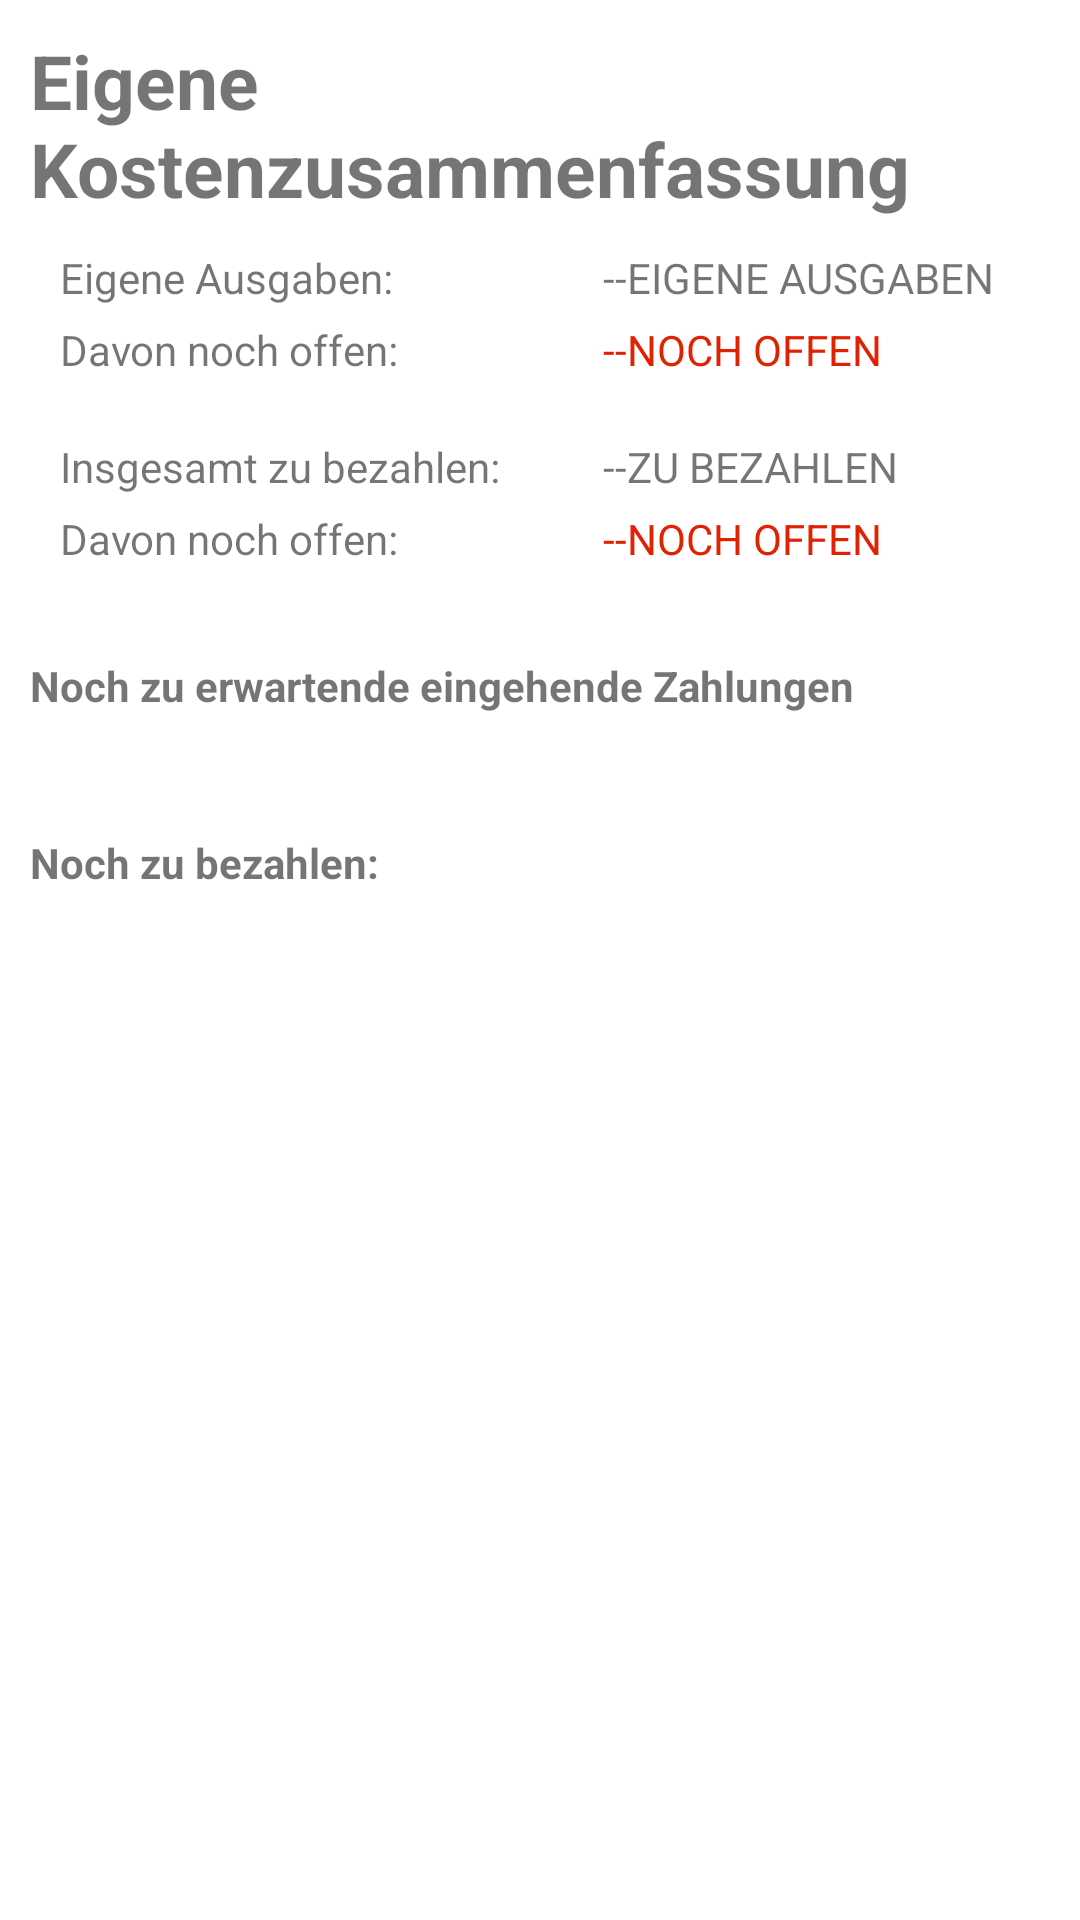

The Android layout XML behind this screen, and the referenced resources:
<!-- AndroidManifest.xml: application theme Theme.WorkTimeTool -->
<!-- res/layout/ms_bill_info_own_summary.xml -->
<?xml version="1.0" encoding="utf-8"?>
<ScrollView
    android:layout_height="match_parent"
    android:layout_width="match_parent"
    android:id="@+id/ms_bill_info_own_summary"
    xmlns:android="http://schemas.android.com/apk/res/android">

    <androidx.constraintlayout.widget.ConstraintLayout xmlns:android="http://schemas.android.com/apk/res/android"
        xmlns:app="http://schemas.android.com/apk/res-auto"
        xmlns:tools="http://schemas.android.com/tools"
        android:layout_width="match_parent"
        android:layout_height="wrap_content">

        <TextView
            android:id="@+id/textView31"
            android:layout_width="wrap_content"
            android:layout_height="wrap_content"
            android:layout_marginStart="10dp"
            android:layout_marginTop="10dp"
            android:text="Eigene Kostenzusammenfassung"
            android:textStyle="bold"
            app:layout_constraintStart_toStartOf="parent"
            android:textSize="25dp"
            app:layout_constraintTop_toTopOf="parent" />

        <TextView
            android:id="@+id/textView33"
            android:layout_width="wrap_content"
            android:layout_height="wrap_content"
            android:layout_marginStart="10dp"
            android:layout_marginTop="10dp"
            android:text="Eigene Ausgaben:"
            app:layout_constraintStart_toStartOf="@+id/textView31"
            app:layout_constraintTop_toBottomOf="@+id/textView31" />

        <TextView
            android:id="@+id/textView34"
            android:layout_width="wrap_content"
            android:layout_height="wrap_content"
            android:layout_marginTop="5dp"
            android:text="Davon noch offen:"
            app:layout_constraintStart_toStartOf="@+id/textView33"
            app:layout_constraintTop_toBottomOf="@+id/textView33" />

        <TextView
            android:id="@+id/textView35"
            android:layout_width="wrap_content"
            android:layout_height="wrap_content"
            android:layout_marginTop="20dp"
            android:text="Insgesamt zu bezahlen:"
            app:layout_constraintStart_toStartOf="@+id/textView34"
            app:layout_constraintTop_toBottomOf="@+id/textView34" />

        <TextView
            android:id="@+id/textView36"
            android:layout_width="wrap_content"
            android:layout_height="wrap_content"
            android:layout_marginTop="5dp"
            android:text="Davon noch offen:"
            app:layout_constraintStart_toStartOf="@+id/textView35"
            app:layout_constraintTop_toBottomOf="@+id/textView35" />

        <TextView
            android:id="@+id/ms_bill_info_own_summary_outcome"
            android:layout_width="wrap_content"
            android:layout_height="wrap_content"
            android:layout_marginStart="70dp"
            android:text="--EIGENE AUSGABEN"
            app:layout_constraintStart_toEndOf="@+id/textView33"
            app:layout_constraintTop_toTopOf="@+id/textView33" />

        <TextView
            android:id="@+id/ms_bill_info_own_summary_outcome_open"
            android:layout_width="wrap_content"
            android:layout_height="wrap_content"
            android:text="--NOCH OFFEN"
            android:textColor="@color/red"
            app:layout_constraintStart_toStartOf="@+id/ms_bill_info_own_summary_outcome"
            app:layout_constraintTop_toTopOf="@+id/textView34" />

        <TextView
            android:id="@+id/ms_bill_info_own_summary_paided"
            android:layout_width="wrap_content"
            android:layout_height="wrap_content"
            android:text="--ZU BEZAHLEN"
            app:layout_constraintStart_toStartOf="@+id/ms_bill_info_own_summary_outcome_open"
            app:layout_constraintTop_toTopOf="@+id/textView35" />

        <TextView
            android:id="@+id/ms_bill_info_own_summary_paided_open"
            android:layout_width="wrap_content"
            android:layout_height="wrap_content"
            android:text="--NOCH OFFEN"
            android:textColor="@color/red"
            app:layout_constraintStart_toStartOf="@+id/ms_bill_info_own_summary_paided"
            app:layout_constraintTop_toTopOf="@+id/textView36" />

        <TextView
            android:id="@+id/textView41"
            android:layout_width="wrap_content"
            android:layout_height="wrap_content"
            android:layout_marginTop="30dp"
            android:text="Noch zu erwartende eingehende Zahlungen"
            android:textStyle="bold"
            app:layout_constraintStart_toStartOf="@+id/textView31"
            app:layout_constraintTop_toBottomOf="@+id/textView36" />

        <LinearLayout
            android:id="@+id/ms_bill_info_own_income_list"
            android:layout_width="match_parent"
            android:layout_height="wrap_content"
            android:layout_marginTop="10dp"
            android:orientation="vertical"
            app:layout_constraintStart_toStartOf="@+id/textView41"
            app:layout_constraintTop_toBottomOf="@+id/textView41"></LinearLayout>

        <TextView
            android:id="@+id/textView42"
            android:layout_width="wrap_content"
            android:layout_height="wrap_content"
            android:layout_marginTop="30dp"
            android:text="Noch zu bezahlen:"
            android:textStyle="bold"
            app:layout_constraintStart_toStartOf="@+id/textView41"
            app:layout_constraintTop_toBottomOf="@+id/ms_bill_info_own_income_list" />

        <LinearLayout
            android:id="@+id/ms_bill_info_own_to_pay_list"
            android:layout_width="match_parent"
            android:layout_height="0dp"
            android:layout_marginTop="10dp"
            android:orientation="vertical"
            app:layout_constraintStart_toStartOf="@+id/ms_bill_info_own_income_list"
            app:layout_constraintTop_toBottomOf="@+id/textView42"></LinearLayout>
    </androidx.constraintlayout.widget.ConstraintLayout>
</ScrollView>
<!-- resources referenced by this layout -->
<resources>
  <color name="red">#FFE02102</color>
  <style name="Theme.WorkTimeTool" parent="Theme.MaterialComponents.DayNight.DarkActionBar">
          
          <item name="colorPrimary">@color/purple_500</item>
          <item name="colorPrimaryVariant">@color/purple_700</item>
          <item name="colorOnPrimary">@color/white</item>
          
          <item name="colorSecondary">@color/teal_200</item>
          <item name="colorSecondaryVariant">@color/teal_700</item>
          <item name="colorOnSecondary">@color/black</item>
          
          <item name="android:statusBarColor" tools:targetApi="l">?attr/colorPrimaryVariant</item>
          
      </style>
  <color name="purple_500">#FF6200EE</color>
  <color name="purple_700">#FF3700B3</color>
  <color name="white">#FFFFFFFF</color>
  <color name="teal_200">#FF03DAC5</color>
  <color name="teal_700">#FF018786</color>
  <color name="black">#FF000000</color>
</resources>
